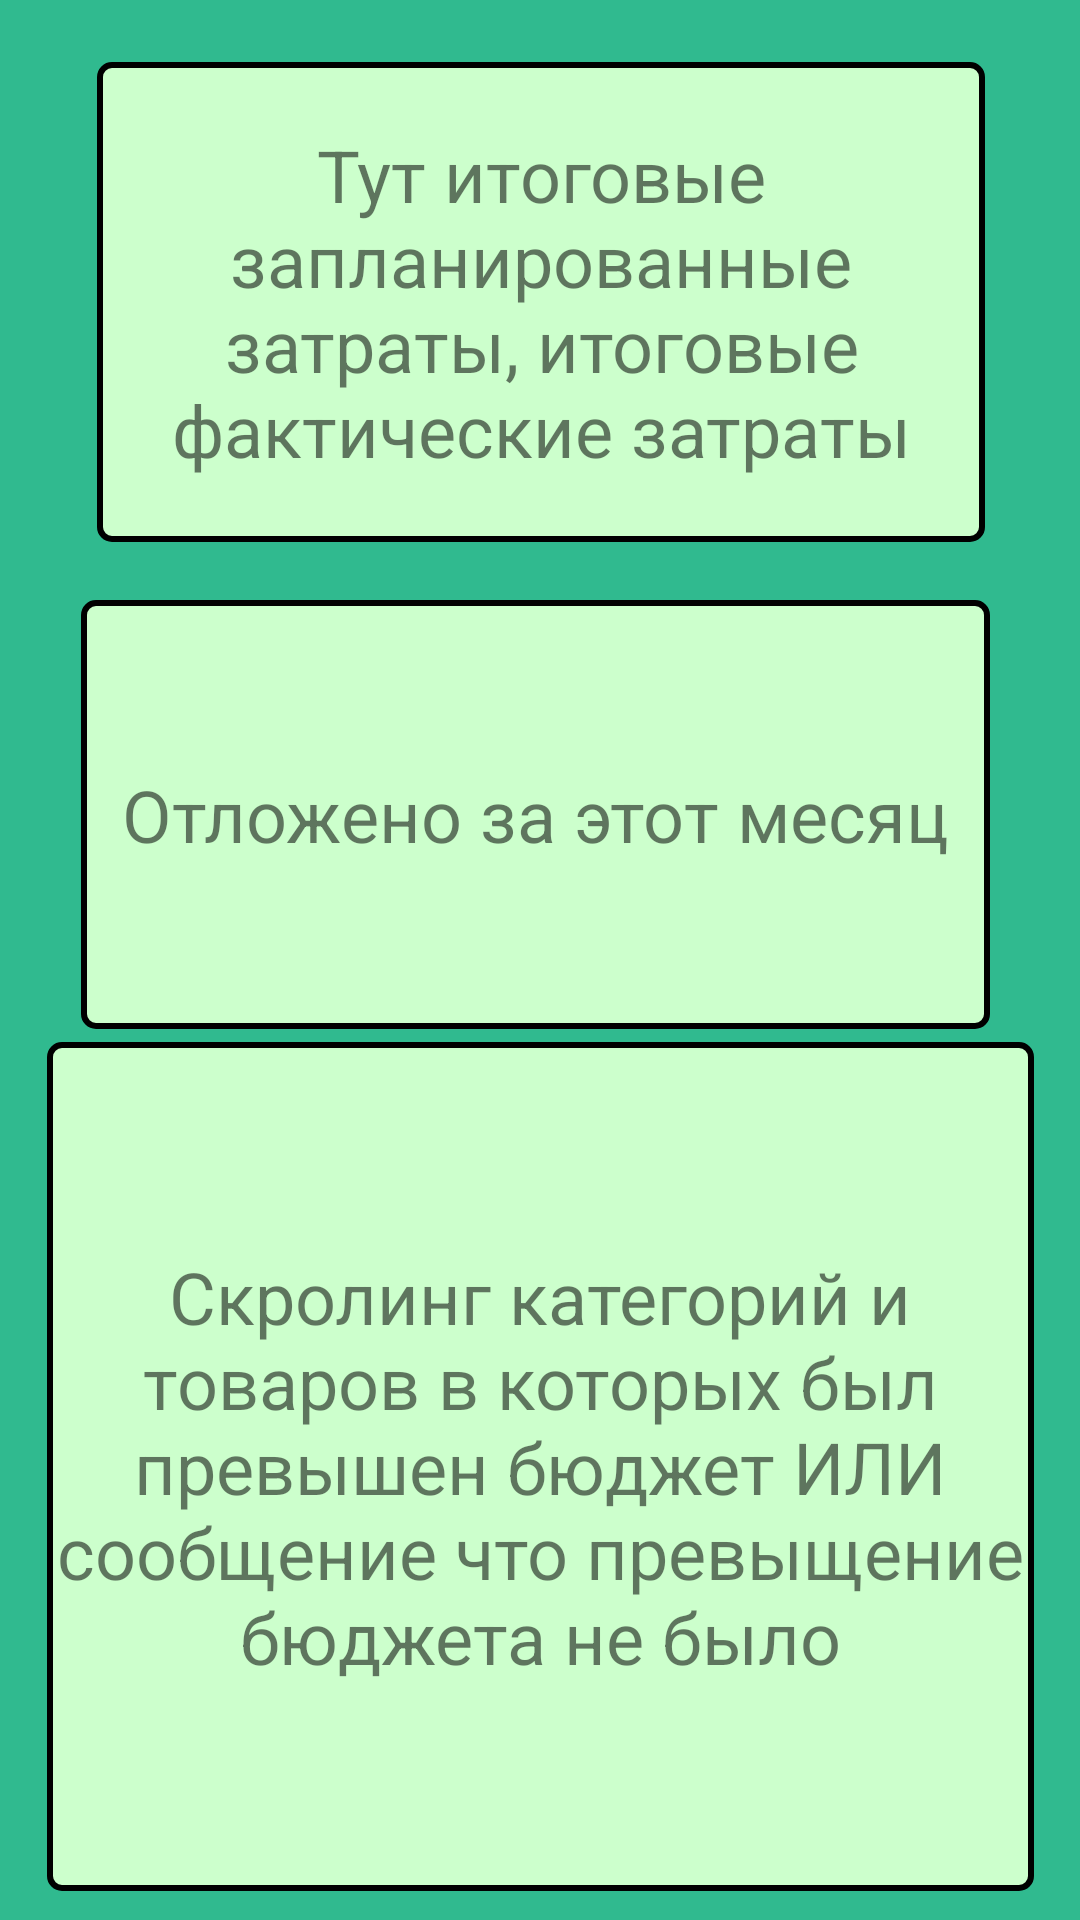

The Android layout XML behind this screen, and the referenced resources:
<!-- AndroidManifest.xml: application theme Theme.MoneyUp -->
<!-- res/layout/fragment_total.xml -->
<?xml version="1.0" encoding="utf-8"?>
<androidx.constraintlayout.widget.ConstraintLayout xmlns:android="http://schemas.android.com/apk/res/android"
    xmlns:app="http://schemas.android.com/apk/res-auto"
    xmlns:tools="http://schemas.android.com/tools"
    android:layout_width="match_parent"
    android:layout_height="match_parent"
    android:background="#30BA8F">

    <TextView
        android:id="@+id/textView"
        android:layout_width="296dp"
        android:layout_height="160dp"
        android:background="@drawable/text_view_border"
        android:gravity="center"
        android:text="@string/total_text_1"
        android:textSize="24sp"
        app:layout_constraintBottom_toBottomOf="parent"
        app:layout_constraintEnd_toEndOf="parent"
        app:layout_constraintHorizontal_bias="0.504"
        app:layout_constraintStart_toStartOf="parent"
        app:layout_constraintTop_toTopOf="parent"
        app:layout_constraintVertical_bias="0.043"
        tools:ignore="TextSizeCheck" />

    <TextView
        android:id="@+id/textView2"
        android:layout_width="303dp"
        android:layout_height="143dp"
        android:background="@drawable/text_view_border"
        android:gravity="center"
        android:text="@string/total_text_2"
        android:textSize="24sp"
        app:layout_constraintBottom_toBottomOf="parent"
        app:layout_constraintEnd_toEndOf="parent"
        app:layout_constraintHorizontal_bias="0.472"
        app:layout_constraintStart_toStartOf="parent"
        app:layout_constraintTop_toBottomOf="@+id/textView"
        app:layout_constraintVertical_bias="0.061"
        tools:ignore="TextSizeCheck" />

    <TextView
        android:id="@+id/textView3"
        android:layout_width="329dp"
        android:layout_height="283dp"
        android:background="@drawable/text_view_border"
        android:gravity="center"
        android:text="@string/total_text_3"
        android:textSize="24sp"
        app:layout_constraintBottom_toBottomOf="parent"
        app:layout_constraintEnd_toEndOf="parent"
        app:layout_constraintStart_toStartOf="parent"
        app:layout_constraintTop_toBottomOf="@+id/textView2"
        app:layout_constraintVertical_bias="0.315"
        tools:ignore="TextSizeCheck" />

</androidx.constraintlayout.widget.ConstraintLayout>
<!-- resources referenced by this layout -->
<resources>
  <!-- drawable text_view_border (drawable) -->
  <?xml version="1.0" encoding="utf-8"?>
  <shape xmlns:android="http://schemas.android.com/apk/res/android">
      <solid android:color="#CCFFCC"/> 
      <stroke android:width="2dp" android:color="#000000"/> 
      <corners android:radius="4dp"/> 
  </shape>
  <string name="total_text_1">Тут итоговые запланированные затраты, итоговые фактические затраты</string>
  <string name="total_text_2">Отложено за этот месяц</string>
  <string name="total_text_3">Скролинг категорий и товаров в которых был превышен бюджет ИЛИ сообщение что превыщение бюджета не было</string>
  <style name="Theme.MoneyUp" parent="Theme.MaterialComponents.DayNight.DarkActionBar">
          
          <item name="colorPrimary">@color/purple_500</item>
          <item name="colorPrimaryVariant">@color/purple_700</item>
          <item name="colorOnPrimary">@color/white</item>
          
          <item name="colorSecondary">@color/teal_200</item>
          <item name="colorSecondaryVariant">@color/teal_700</item>
          <item name="colorOnSecondary">@color/black</item>
          
          <item name="android:statusBarColor">?attr/colorPrimaryVariant</item>
          
      </style>
  <!-- not gathered from this repository: default colours our renderer supplied (Android Studio template values) -->
  <color name="purple_500">#FF6200EE</color>
  <color name="purple_700">#FF3700B3</color>
  <color name="teal_200">#FF03DAC5</color>
  <color name="teal_700">#FF018786</color>
  <color name="black">#FF000000</color>
  <color name="white">#FFFFFFFF</color>
</resources>
